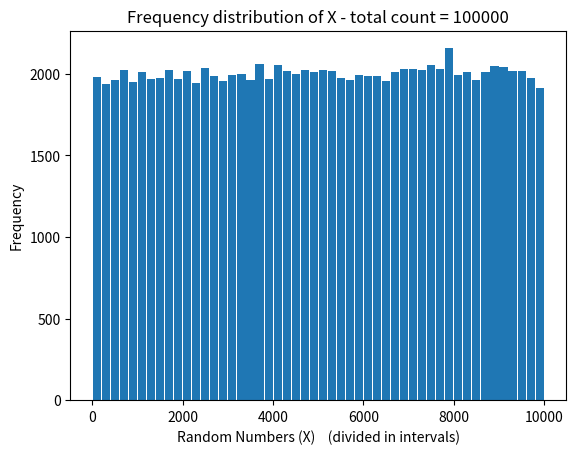

Python code for this plot:
import numpy as np
import matplotlib.pyplot as plt
import cmath 
import math 
from numpy import random



def search_in_bineary(q, ui):
  st = 0
  finish = len(q) - 1

  while st < finish:
    mid = math.floor((st + finish)/2)
    if(ui <= q[mid]):
      finish = mid
    else:
      st = mid + 1
  
  return st


def main(): 
  C = [i for i in range(1, 10000, 2)]
  q = [i/5000 for i in range(1, 5001)]

  sizes = [100000]
  for sz in sizes:
    # np.random.seed(42)
    U = random.uniform(size = sz) 

    X = list()
    for ui in U:
      idx = search_in_bineary(q, ui)
      X.append(C[idx - 1])

    hist, bins = np.histogram(X, bins = 50)
    w = 0.9 * (bins[1] - bins[0])
    center = (bins[:-1] + bins[1:]) / 2
    plt.bar(center, hist, align = 'center', width = w)
    plt.xlabel('Random Numbers (X)    (divided in intervals)')
    plt.ylabel('Frequency')
    plt.title('Frequency distribution of X - total count = {}'.format(sz))
    plt.show()

    freq = {}
    for i in C:
      freq[i] = 0
    for i in X:
      freq[i] += 1

    for key, value in freq.items():
      freq[key] = value/len(X)




    # plt.bar(C, list(freq.values()), align = 'center', label = 'Actual PDF')
    # plt.xlabel('Random Numbers (X)')
    # plt.ylabel('Probability')
    # plt.title('Probability Mass Function of X - total count = {}'.format(sz))
    # plt.show()
    



    
    # print(C)
    # print(q)
    # print(len(C), len(q))
    # print(len(X))
  
if __name__ == "__main__": 
    main() 